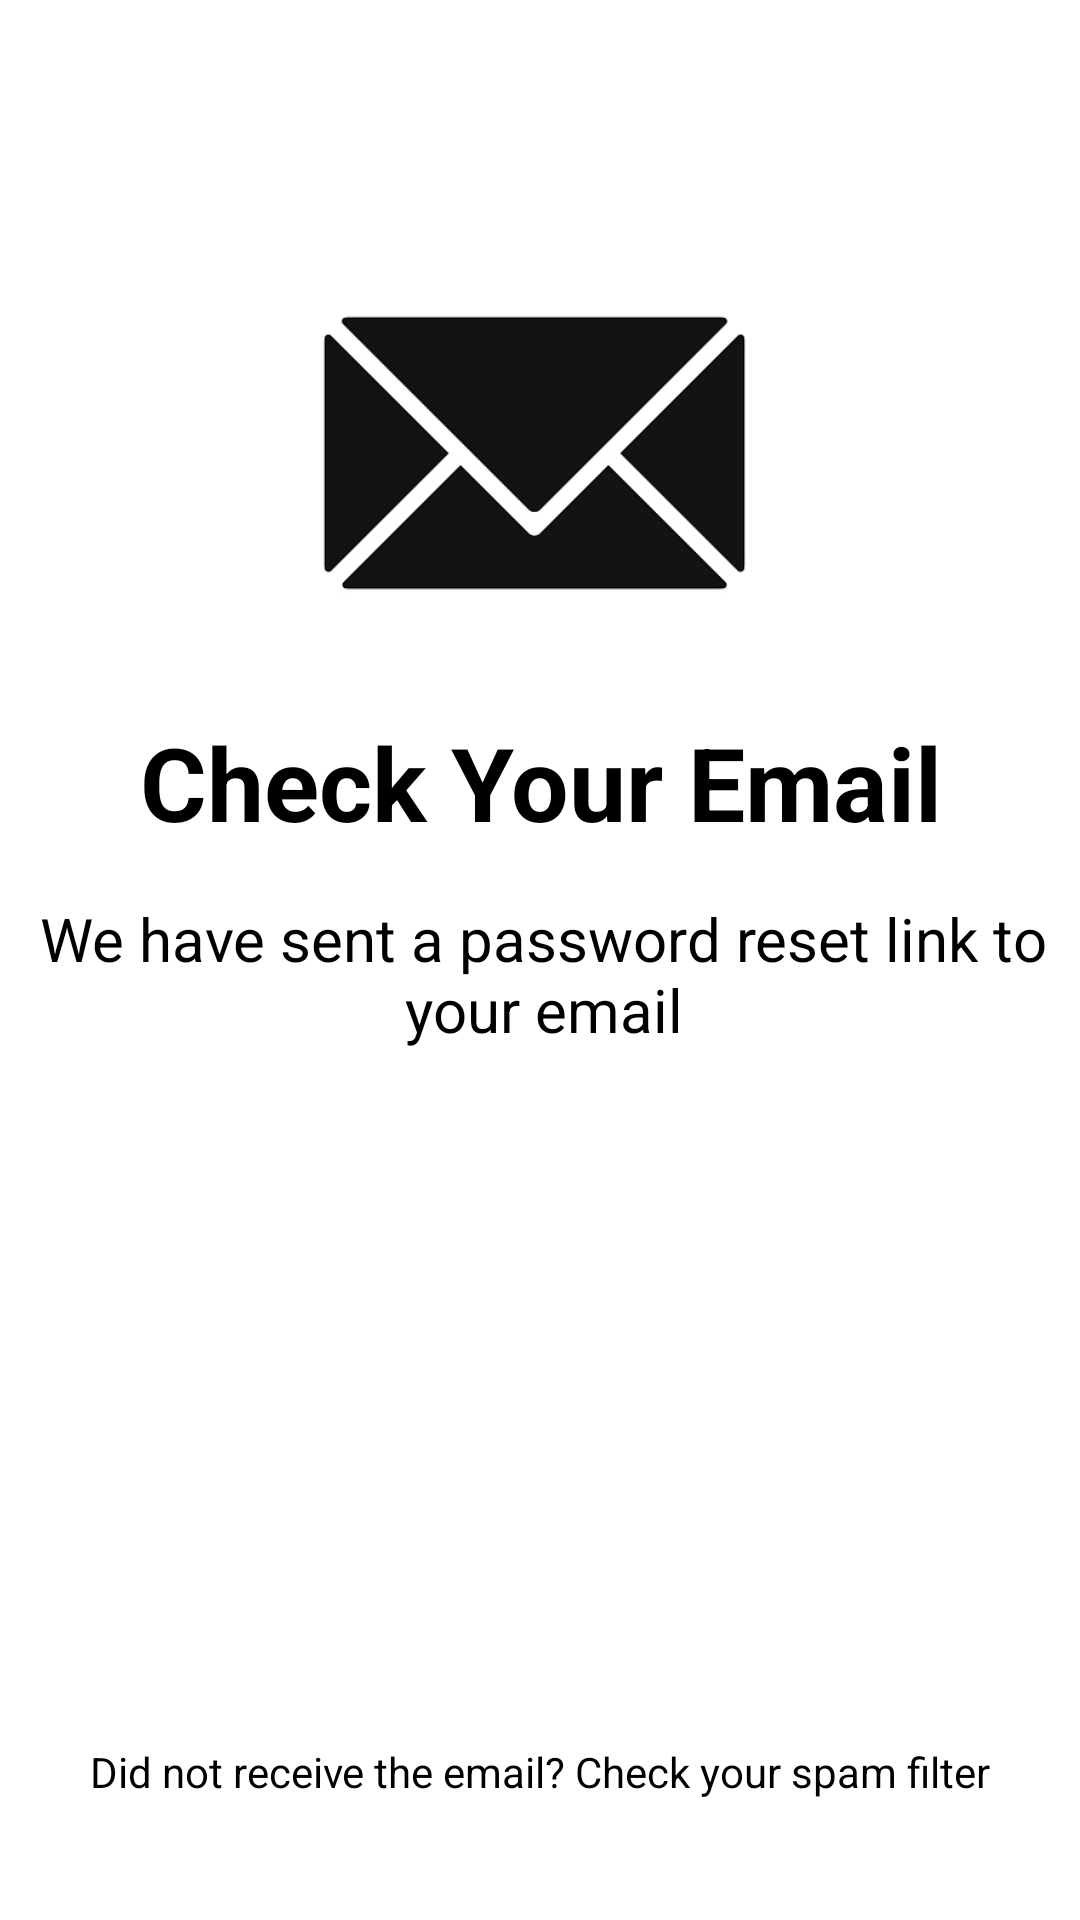

Reconstruct the res/layout file that produces this screen, plus the resources it refers to.
<!-- AndroidManifest.xml: application theme Theme.ForeverTraders -->
<!-- res/layout/activity_forgot_password_two.xml -->
<?xml version="1.0" encoding="utf-8"?>
<androidx.constraintlayout.widget.ConstraintLayout xmlns:android="http://schemas.android.com/apk/res/android"
    xmlns:app="http://schemas.android.com/apk/res-auto"
    xmlns:tools="http://schemas.android.com/tools"
    android:layout_width="match_parent"
    android:layout_height="match_parent"
    tools:context=".ForgotPasswordTwo">
    <TextView
        android:id="@+id/textView3"
        android:layout_width="match_parent"
        android:layout_height="wrap_content"
        android:layout_marginTop="12dp"
        android:gravity="center_horizontal"
        android:text="Check Your Email"
        android:textColor="@color/black"
        android:textSize="34sp"
        android:textStyle="bold"
        app:layout_constraintEnd_toEndOf="parent"
        app:layout_constraintHorizontal_bias="0.0"
        app:layout_constraintStart_toStartOf="parent"
        app:layout_constraintTop_toBottomOf="@+id/imageView2" />

    <TextView
        android:id="@+id/textView6"
        android:layout_width="377dp"
        android:layout_height="51dp"
        android:layout_marginTop="16dp"
        android:gravity="center_horizontal"
        android:text="We have sent a password reset link to your email"
        android:textColor="@color/black"
        android:textSize="20sp"
        app:layout_constraintEnd_toEndOf="parent"
        app:layout_constraintHorizontal_bias="0.47"
        app:layout_constraintStart_toStartOf="parent"
        app:layout_constraintTop_toBottomOf="@+id/textView3" />

    <TextView
        android:id="@+id/textView7"
        android:layout_width="wrap_content"
        android:layout_height="wrap_content"
        android:layout_marginBottom="40dp"
        android:text="Did not receive the email? Check your spam filter"
        android:textColor="@color/black"
        app:layout_constraintBottom_toBottomOf="parent"
        app:layout_constraintEnd_toEndOf="parent"
        app:layout_constraintStart_toStartOf="parent" />

    <ImageView
        android:id="@+id/imageView2"
        android:layout_width="199dp"
        android:layout_height="150dp"
        android:layout_marginStart="104dp"
        android:layout_marginTop="76dp"
        android:layout_marginEnd="108dp"
        android:src="@drawable/img"
        app:layout_constraintEnd_toEndOf="parent"
        app:layout_constraintStart_toStartOf="parent"
        app:layout_constraintTop_toTopOf="parent" />
</androidx.constraintlayout.widget.ConstraintLayout>
<!-- resources referenced by this layout -->
<resources>
  <color name="black">#FF000000</color>
  <!-- drawable img: png bitmap (drawable-v24, 12362 bytes) -->
  <style name="Theme.ForeverTraders" parent="Theme.MaterialComponents.DayNight.DarkActionBar">
          
          <item name="colorPrimary">@color/purple_500</item>
          <item name="colorPrimaryVariant">@color/purple_700</item>
          <item name="colorOnPrimary">@color/white</item>
          
          <item name="colorSecondary">@color/teal_200</item>
          <item name="colorSecondaryVariant">@color/teal_700</item>
          <item name="colorOnSecondary">@color/black</item>
          
          <item name="android:statusBarColor" tools:targetApi="l">?attr/colorPrimaryVariant</item>
          
      </style>
  <color name="purple_500">#262626</color>
  <color name="purple_700">#262626</color>
  <color name="white">#FFFFFFFF</color>
  <color name="teal_200">#262626</color>
  <color name="teal_700">#262626</color>
</resources>
